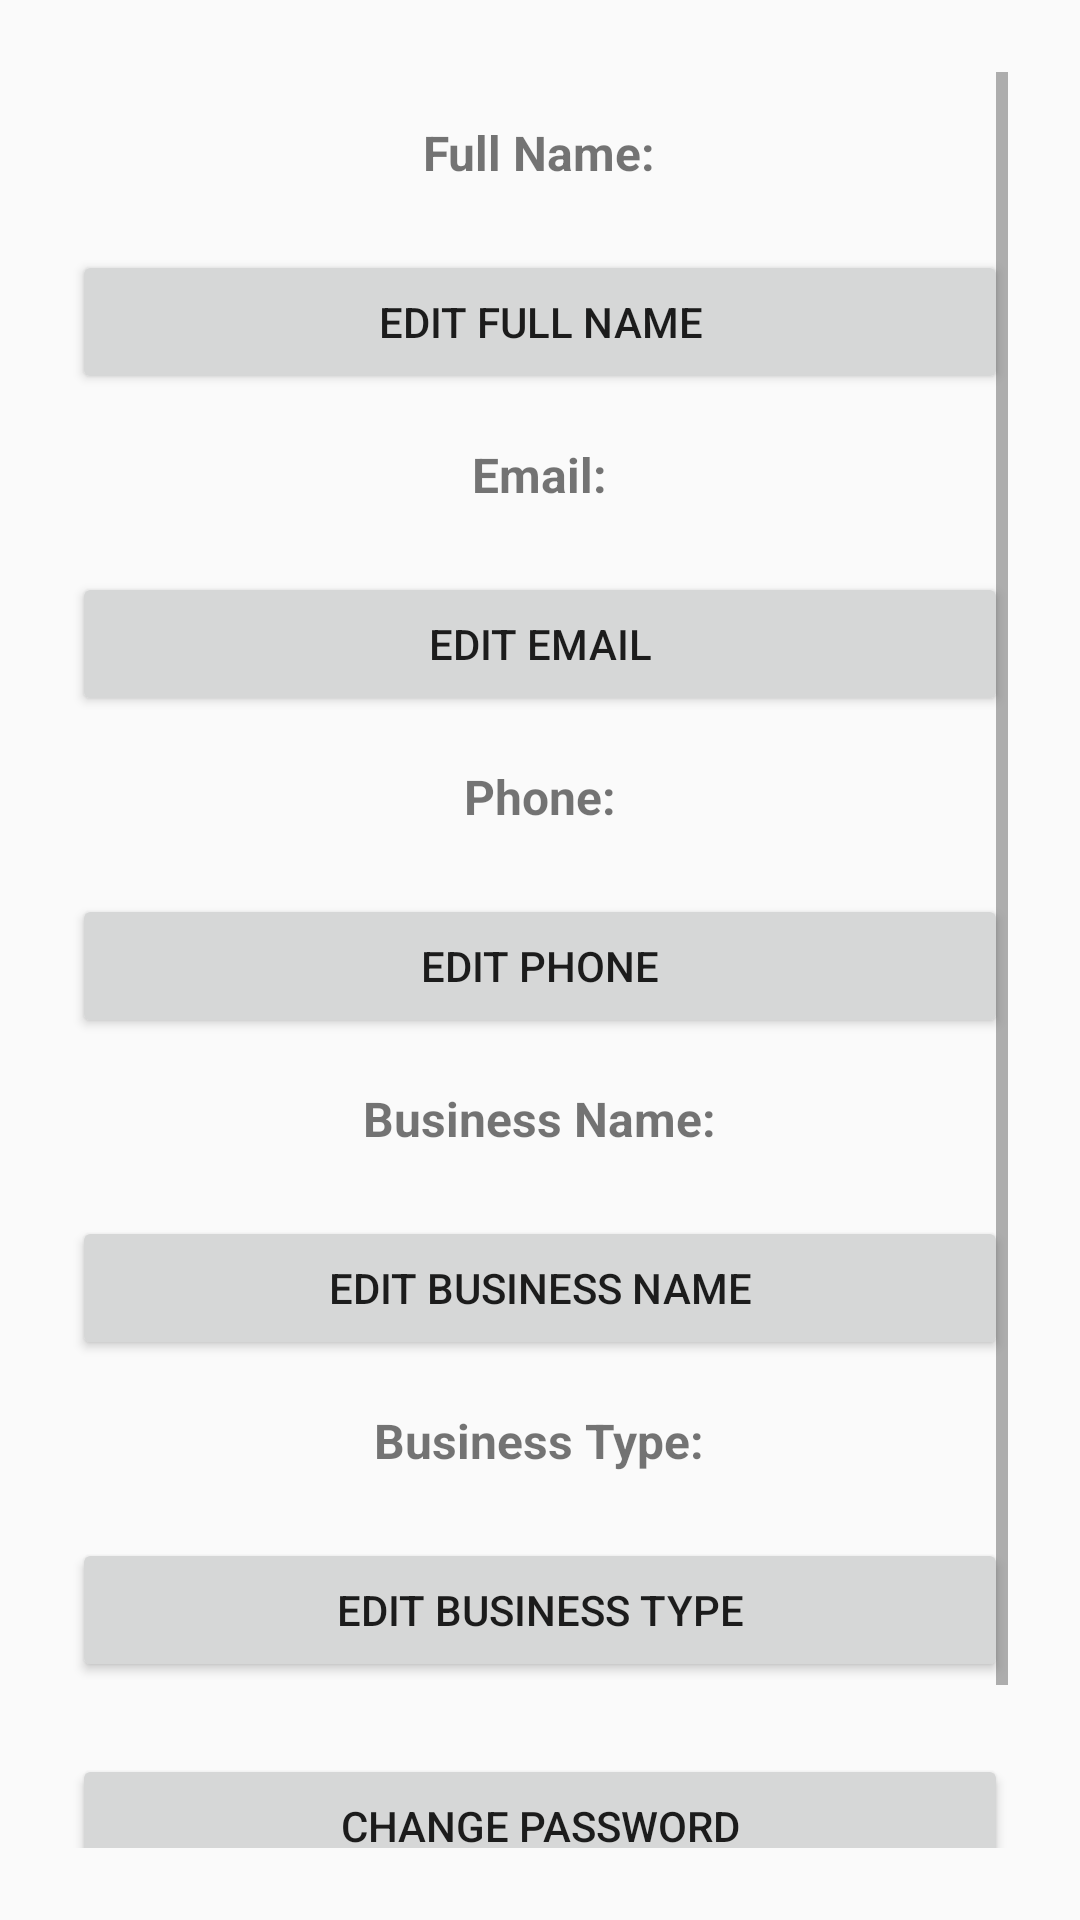

Produce the Android XML layout that renders to this screen, including the resource entries it uses.
<!-- AndroidManifest.xml: application theme Theme.SchoolApp -->
<!-- res/layout/fragment_professional_profile.xml -->
<?xml version="1.0" encoding="utf-8"?>
<ScrollView xmlns:android="http://schemas.android.com/apk/res/android"
    android:layout_width="match_parent"
    android:layout_height="match_parent"
    android:padding="24dp">

    <LinearLayout
        android:layout_width="match_parent"
        android:layout_height="wrap_content"
        android:orientation="vertical"
        android:gravity="center_horizontal">

        
        <TextView
            android:layout_width="wrap_content"
            android:layout_height="wrap_content"
            android:text="Full Name:"
            android:textSize="16sp"
            android:textStyle="bold"
            android:layout_marginTop="16dp"/>
        <TextView
            android:id="@+id/tvFullName"
            android:layout_width="wrap_content"
            android:layout_height="wrap_content"
            android:textSize="16sp"/>
        <Button
            android:id="@+id/btnChangeName"
            android:layout_width="match_parent"
            android:layout_height="wrap_content"
            android:text="Edit Full Name"/>

        
        <TextView
            android:layout_width="wrap_content"
            android:layout_height="wrap_content"
            android:text="Email:"
            android:textSize="16sp"
            android:textStyle="bold"
            android:layout_marginTop="16dp"/>
        <TextView
            android:id="@+id/tvEmail"
            android:layout_width="wrap_content"
            android:layout_height="wrap_content"
            android:textSize="16sp"/>
        <Button
            android:id="@+id/btnChangeEmail"
            android:layout_width="match_parent"
            android:layout_height="wrap_content"
            android:text="Edit Email"/>

        
        <TextView
            android:layout_width="wrap_content"
            android:layout_height="wrap_content"
            android:text="Phone:"
            android:textSize="16sp"
            android:textStyle="bold"
            android:layout_marginTop="16dp"/>
        <TextView
            android:id="@+id/tvPhone"
            android:layout_width="wrap_content"
            android:layout_height="wrap_content"
            android:textSize="16sp"/>
        <Button
            android:id="@+id/btnChangePhone"
            android:layout_width="match_parent"
            android:layout_height="wrap_content"
            android:text="Edit Phone"/>

        
        <TextView
            android:layout_width="wrap_content"
            android:layout_height="wrap_content"
            android:text="Business Name:"
            android:textSize="16sp"
            android:textStyle="bold"
            android:layout_marginTop="16dp"/>
        <TextView
            android:id="@+id/tvBusinessName"
            android:layout_width="wrap_content"
            android:layout_height="wrap_content"
            android:textSize="16sp"/>
        <Button
            android:id="@+id/btnChangeBusinessName"
            android:layout_width="match_parent"
            android:layout_height="wrap_content"
            android:text="Edit Business Name"/>

        
        <TextView
            android:layout_width="wrap_content"
            android:layout_height="wrap_content"
            android:text="Business Type:"
            android:textSize="16sp"
            android:textStyle="bold"
            android:layout_marginTop="16dp"/>
        <TextView
            android:id="@+id/tvBusinessType"
            android:layout_width="wrap_content"
            android:layout_height="wrap_content"
            android:textSize="16sp"/>
        <Button
            android:id="@+id/btnChangeBusinessType"
            android:layout_width="match_parent"
            android:layout_height="wrap_content"
            android:text="Edit Business Type"/>

        
        <Button
            android:id="@+id/btnChangePassword"
            android:layout_width="match_parent"
            android:layout_height="wrap_content"
            android:text="Change Password"
            android:layout_marginTop="24dp"/>

        
        <Button
            android:id="@+id/btnBackToHome"
            android:layout_width="match_parent"
            android:layout_height="wrap_content"
            android:text="Back to Home"
            android:layout_marginTop="24dp"/>
    </LinearLayout>
</ScrollView>
<!-- resources referenced by this layout -->
<resources>
  <style name="Theme.SchoolApp" parent="Base.Theme.SchoolApp" />
  <style name="Base.Theme.SchoolApp" parent="Theme.AppCompat.DayNight.NoActionBar">
          
          
      </style>
</resources>
